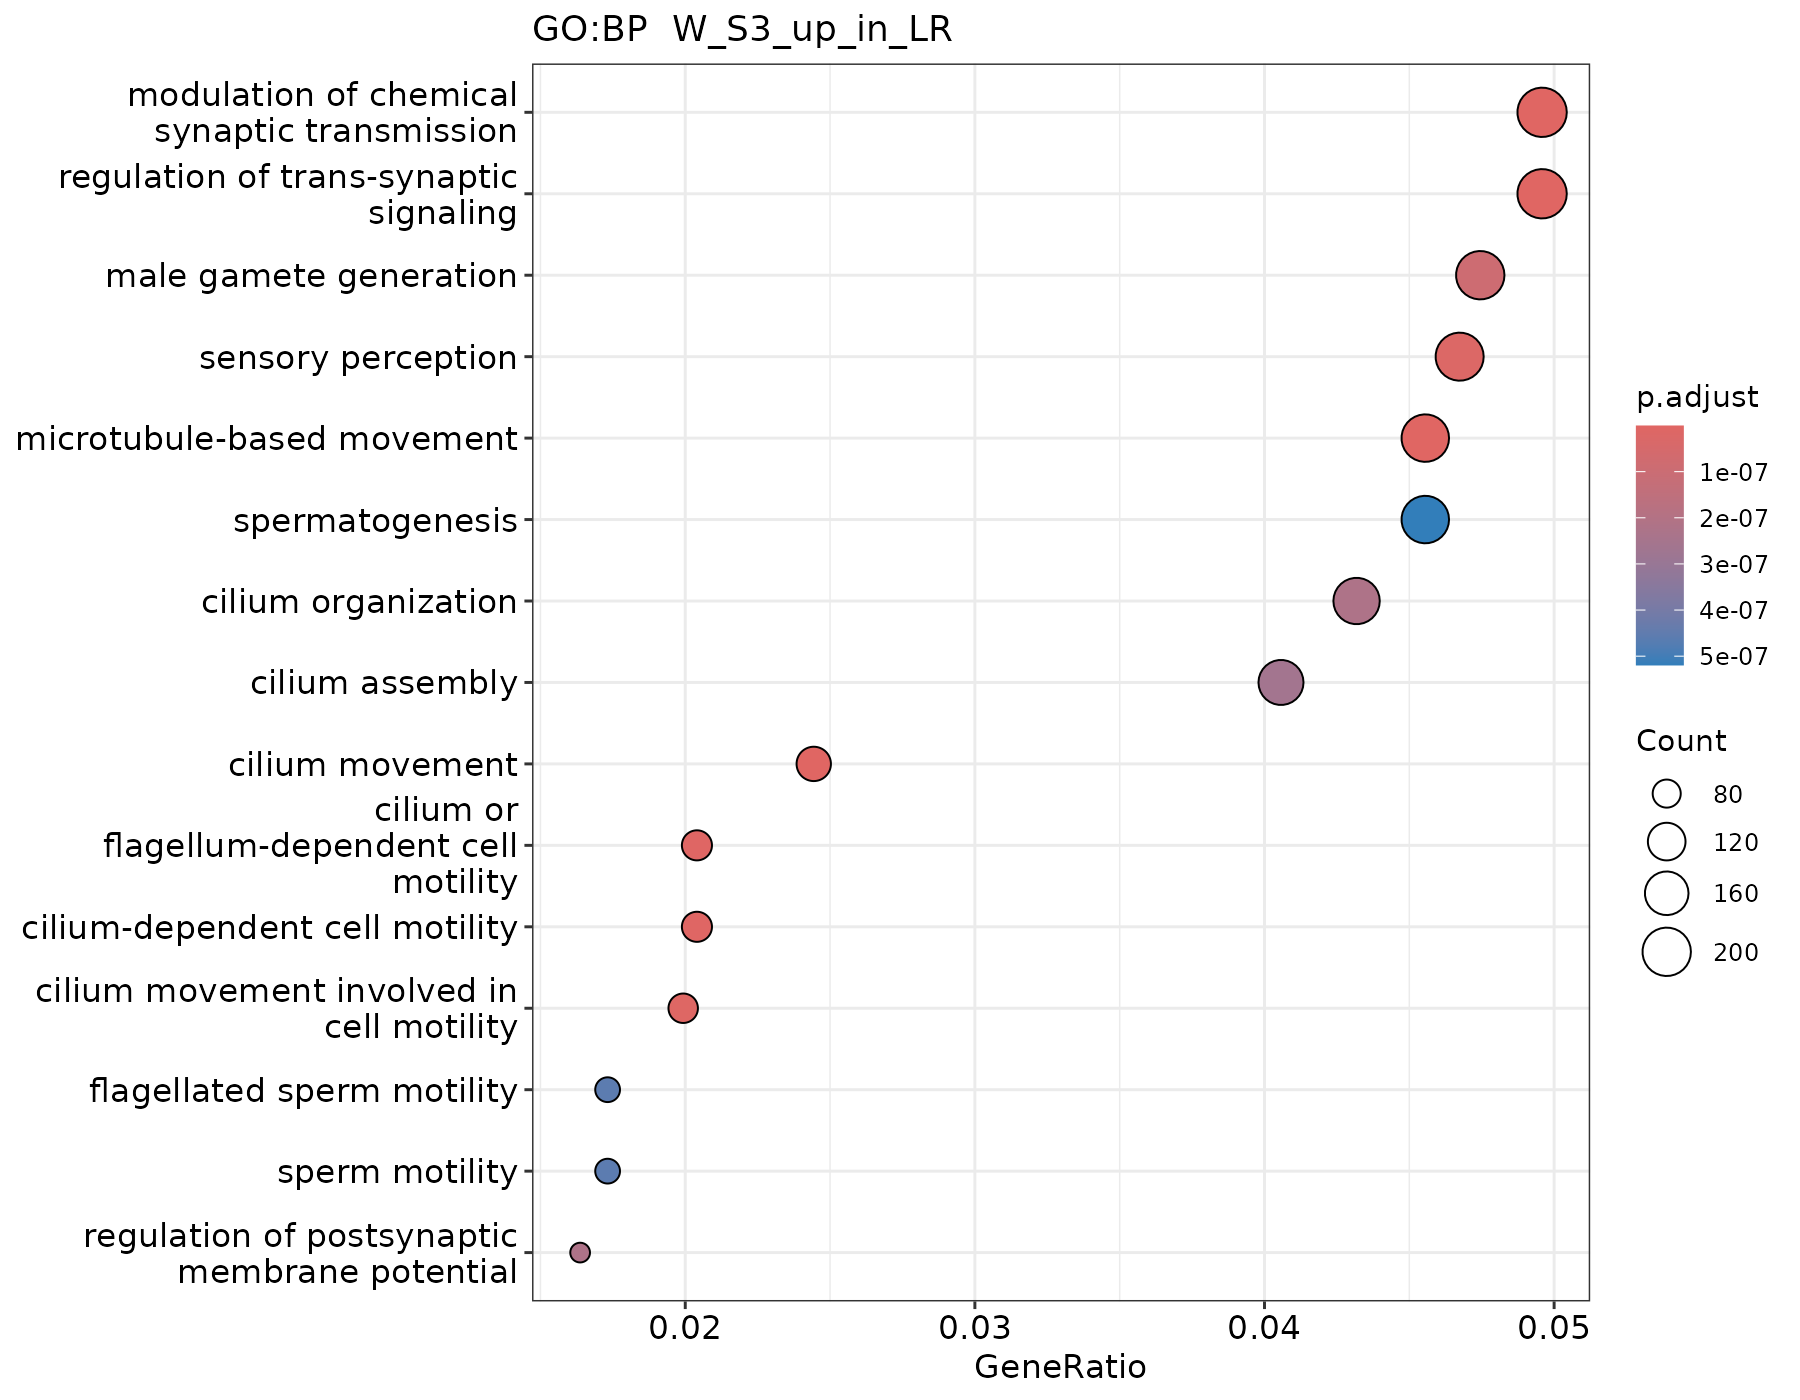

The data file committed next to this chart (first rows):
ID, Description, GeneRatio, BgRatio, RichFactor, FoldEnrichment, zScore, pvalue, p.adjust, qvalue, geneID, Count
GO:0050804, modulation of chemical synaptic transmis…, 209/4215, 432/13061, 0.4838, 1.499, 7.282, 1.13427216160478e-12, 8.06690362679752e-10, 6.02238059547056e-10, LARGE1/CDKL5/TRIO/LRRC4/PPP3R1/CAMK2D/NF…, 209
GO:0099177, regulation of trans-synaptic signaling, 209/4215, 433/13061, 0.4827, 1.496, 7.241, 1.50361670583365e-12, 8.06690362679752e-10, 6.02238059547056e-10, LARGE1/CDKL5/TRIO/LRRC4/PPP3R1/CAMK2D/NF…, 209
GO:0007018, microtubule-based movement, 192/4215, 395/13061, 0.4861, 1.506, 7.052, 5.66230077378795e-12, 1.52823084531822e-09, 1.14090712050539e-09, KIF13A/NEK10/DNAH14/DNAAF4/DLG2/DNAH11/C…, 192
GO:0003341, cilium movement, 103/4215, 181/13061, 0.5691, 1.763, 7.138, 5.6970394979244e-12, 1.52823084531822e-09, 1.14090712050539e-09, NEK10/DNAH14/DNAAF4/DNAH11/CFAP69/CEP128…, 103
GO:0001539, cilium or flagellum-dependent cell motil…, 86/4215, 146/13061, 0.589, 1.825, 6.922, 2.65980343622633e-11, 4.75661514511808e-09, 3.55107090345304e-09, DNAH14/DNAH11/CFAP69/CEP128/ARMC2/RFX3/C…, 86
GO:0060285, cilium-dependent cell motility, 86/4215, 146/13061, 0.589, 1.825, 6.922, 2.65980343622633e-11, 4.75661514511808e-09, 3.55107090345304e-09, DNAH14/DNAH11/CFAP69/CEP128/ARMC2/RFX3/C…, 86
GO:0060294, cilium movement involved in cell motilit…, 84/4215, 143/13061, 0.5874, 1.82, 6.808, 5.51821701446872e-11, 8.45863836646419e-09, 6.31483180151984e-09, DNAH14/DNAH11/CFAP69/CEP128/ARMC2/CATSPE…, 84
GO:0007600, sensory perception, 197/4215, 420/13061, 0.469, 1.453, 6.52, 1.59472831485211e-10, 2.13892935229539e-08, 1.59682664158218e-08, LARGE1/BBS9/GNB1/UBR3/CACNB2/ADGRV1/GRM7…, 197
GO:0048232, male gamete generation, 200/4215, 434/13061, 0.4608, 1.428, 6.259, 7.52924239835913e-10, 8.9765301038215e-08, 6.70146604111263e-08, EIF4G3/CCNY/LRGUK/DAZAP1/BRCA2/STK33/ATR…, 200
GO:0044782, cilium organization, 182/4215, 392/13061, 0.4643, 1.439, 6.087, 2.16871780640731e-09, 2.18996751415244e-07, 1.63492939448669e-07, AHI1/PIBF1/CDKL5/CEP290/LRGUK/BBS9/SCLT1…, 182
GO:0060078, regulation of postsynaptic membrane pote…, 69/4215, 117/13061, 0.5897, 1.827, 6.206, 2.24507387284966e-09, 2.18996751415244e-07, 1.63492939448669e-07, RIMS1/GRIK4/RIMS2/LRRK2/SHANK3/MEF2C/HCN…, 69
GO:0060271, cilium assembly, 171/4215, 365/13061, 0.4685, 1.452, 6.042, 2.92048708174021e-09, 2.6114021989227e-07, 1.94955321860026e-07, AHI1/PIBF1/CDKL5/CEP290/LRGUK/BBS9/SCLT1…, 171
GO:0030317, flagellated sperm motility, 73/4215, 128/13061, 0.5703, 1.767, 6.021, 5.993558596014e-09, 4.59363455251644e-07, 3.42939706132831e-07, DNAH11/CFAP69/CEP128/ARMC2/CATSPERE/DNAA…, 73
GO:0097722, sperm motility, 73/4215, 128/13061, 0.5703, 1.767, 6.021, 5.993558596014e-09, 4.59363455251644e-07, 3.42939706132831e-07, DNAH11/CFAP69/CEP128/ARMC2/CATSPERE/DNAA…, 73
GO:0007283, spermatogenesis, 192/4215, 423/13061, 0.4539, 1.406, 5.867, 7.25939268591676e-09, 5.19288556799246e-07, 3.87677040981239e-07, EIF4G3/CCNY/LRGUK/DAZAP1/BRCA2/STK33/ATR…, 192
GO:0001654, eye development, 161/4215, 347/13061, 0.464, 1.438, 5.705, 1.94766234651518e-08, 1.30615106113174e-06, 9.75112530064507e-07, LARGE1/AHI1/DLG1/CEP290/TBX2/MFSD8/GNB1/…, 161
GO:0034329, cell junction assembly, 197/4215, 441/13061, 0.4467, 1.384, 5.666, 2.13993016670251e-08, 1.35067356992458e-06, 1.00835099496013e-06, LARGE1/DLG1/LRRC4/AFDN/UBE2M/CSMD2/NRG3/…, 197
GO:0150063, visual system development, 161/4215, 348/13061, 0.4626, 1.434, 5.659, 2.48390624364981e-08, 1.48068411079791e-06, 1.1054109072617e-06, LARGE1/AHI1/DLG1/CEP290/TBX2/MFSD8/GNB1/…, 161
GO:0048880, sensory system development, 162/4215, 353/13061, 0.4589, 1.422, 5.549, 4.42429797475311e-08, 2.49856406679478e-06, 1.86531343977126e-06, LARGE1/AHI1/DLG1/CEP290/TBX2/MFSD8/GNB1/…, 162
GO:0042391, regulation of membrane potential, 170/4215, 374/13061, 0.4545, 1.408, 5.533, 4.69512153239866e-08, 2.51893270213188e-06, 1.88051972955546e-06, DLG1/SLMAP/CAMK2D/AKAP9/CACNB2/AKAP7/RYR…, 170
GO:0007423, sensory organ development, 214/4215, 492/13061, 0.435, 1.348, 5.428, 7.20305444852638e-08, 3.68041782060419e-06, 2.74763129590405e-06, CECR2/LARGE1/AHI1/DLG1/CEP290/TBX2/MFSD8…, 214
GO:0022412, cellular process involved in reproductio…, 129/4215, 271/13061, 0.476, 1.475, 5.455, 8.19474451009428e-08, 3.99680039060507e-06, 2.98382802496734e-06, EIF4G3/LSM14B/BRCA2/STK33/CFAP69/CEP128/…, 129
GO:0007281, germ cell development, 123/4215, 257/13061, 0.4786, 1.483, 5.398, 1.12004695970289e-07, 5.22526255548349e-06, 3.90094158505217e-06, EIF4G3/LSM14B/BRCA2/STK33/CFAP69/CEP128/…, 123
GO:0050953, sensory perception of light stimulus, 93/4215, 189/13061, 0.4921, 1.525, 5.016, 8.40229428130134e-07, 3.75652573493181e-05, 2.80444997722383e-05, BBS9/CACNB2/ADGRV1/RIMS1/ATXN7/BBS5/MYO3…, 93
GO:0007286, spermatid development, 75/4215, 146/13061, 0.5137, 1.592, 4.964, 1.20518267294695e-06, 5.17264403228833e-05, 3.86165900679003e-05, EIF4G3/STK33/CFAP69/CEP128/EPC1/CDYL/AGF…, 75
GO:0050803, regulation of synapse structure or activ…, 132/4215, 290/13061, 0.4552, 1.41, 4.879, 1.3396803906646e-06, 5.52875791993507e-05, 4.12751731698689e-05, CDKL5/UBE2M/NF1/NRXN2/DHX36/LRRK2/PPFIA2…, 132
GO:0043087, regulation of GTPase activity, 87/4215, 176/13061, 0.4943, 1.532, 4.902, 1.47274601797323e-06, 5.59514309654421e-05, 4.17707744785417e-05, CDKL5/NF1/RALGAPA1/ARHGAP42/MAP4K4/RAPGE…, 87
GO:0007601, visual perception, 91/4215, 186/13061, 0.4892, 1.516, 4.893, 1.50404034591261e-06, 5.59514309654421e-05, 4.17707744785417e-05, BBS9/CACNB2/ADGRV1/RIMS1/ATXN7/BBS5/MYO3…, 91
GO:0007416, synapse assembly, 112/4215, 239/13061, 0.4686, 1.452, 4.869, 1.51220083690384e-06, 5.59514309654421e-05, 4.17707744785417e-05, LARGE1/LRRC4/UBE2M/CSMD2/NRG3/NRXN2/NTNG…, 112
GO:0048515, spermatid differentiation, 77/4215, 152/13061, 0.5066, 1.57, 4.877, 1.76481028274418e-06, 6.3121381112817e-05, 4.71235307076605e-05, EIF4G3/STK33/CFAP69/CEP128/EPC1/VPS54/CD…, 77
GO:0048568, embryonic organ development, 152/4215, 344/13061, 0.4419, 1.369, 4.79, 1.90165649135901e-06, 6.5821852104136e-05, 4.91395786052362e-05, AHI1/DLG1/NCOA1/CEP290/BPTF/TBX2/MBD2/RY…, 152
GO:0030900, forebrain development, 154/4215, 350/13061, 0.44, 1.363, 4.757, 2.19737528017169e-06, 7.36807398632568e-05, 5.50066640858767e-05, LARGE1/NCOA1/NF1/NRG3/ATRX/RAPGEF2/SCN2A…, 154
GO:0001578, microtubule bundle formation, 63/4215, 119/13061, 0.5294, 1.64, 4.845, 2.27614110323079e-06, 7.40090728414132e-05, 5.52517824420616e-05, LRGUK/DNAAF4/CDK5RAP2/CFAP69/ARMC2/MTCL1…, 63
GO:0016358, dendrite development, 106/4215, 226/13061, 0.469, 1.453, 4.746, 2.71868151836362e-06, 8.57983902707106e-05, 6.40531466091242e-05, CTNND2/CDKL5/RAPGEF2/CAMK2A/DHX36/LRRK2/…, 106
GO:0043010, camera-type eye development, 135/4215, 302/13061, 0.447, 1.385, 4.675, 3.36594609630933e-06, 0.0001032, 7.70371422343279e-05, LARGE1/AHI1/DLG1/CEP290/TBX2/MFSD8/GNB1/…, 135
GO:0050807, regulation of synapse organization, 128/4215, 284/13061, 0.4507, 1.397, 4.664, 3.6034974736747e-06, 0.0001074, 8.01830870604225e-05, CDKL5/UBE2M/NF1/NRXN2/DHX36/LRRK2/PPFIA2…, 128
GO:0048592, eye morphogenesis, 76/4215, 152/13061, 0.5, 1.549, 4.702, 3.86938120649138e-06, 0.0001122, 8.37723783254605e-05, LARGE1/AHI1/CEP290/TBX2/DZANK1/NF1/SAMD1…, 76
GO:0090596, sensory organ morphogenesis, 110/4215, 238/13061, 0.4622, 1.432, 4.645, 4.19454666942652e-06, 0.0001184, 8.84224381006533e-05, LARGE1/AHI1/CEP290/TBX2/DZANK1/NF1/MYO3A…, 110
GO:0048469, cell maturation, 73/4215, 145/13061, 0.5034, 1.56, 4.681, 4.3384036133013e-06, 0.0001194, 8.91099905458108e-05, LSM14B/SCLT1/BRCA2/SPTBN4/BRD1/RFX3/PRKA…, 73
GO:0051056, regulation of small GTPase mediated sign…, 123/4215, 272/13061, 0.4522, 1.401, 4.616, 4.53582923283767e-06, 0.0001217, 9.08359485839334e-05, SOS2/TRIO/AUTS2/KALRN/NF1/RALGAPA1/ARHGA…, 123
GO:0120034, positive regulation of plasma membrane b…, 55/4215, 102/13061, 0.5392, 1.671, 4.695, 4.73979610712553e-06, 0.0001226, 9.15223422851825e-05, AUTS2/PIK3R1/MYO3A/CCDC88A/COBL/RAB11FIP…, 55
GO:0000280, nuclear division, 163/4215, 378/13061, 0.4312, 1.336, 4.579, 4.79860901074741e-06, 0.0001226, 9.15223422851825e-05, PIBF1/CHMP4B/BRCA2/CDK5RAP2/PRP4K/INO80/…, 163
GO:0009581, detection of external stimulus, 62/4215, 119/13061, 0.521, 1.614, 4.648, 5.44754313729423e-06, 0.0001359, 0.0001015, ADGRV1/GRK4/EYS/ATP8A2/GNAQ/CCDC66/PIEZO…, 62
GO:0007269, neurotransmitter secretion, 66/4215, 129/13061, 0.5116, 1.585, 4.612, 6.1504246618999e-06, 0.0001467, 0.0001095, NF1/MICU3/RIMS1/BRAF/CAMK2A/PRKN/NRXN2/R…, 66
GO:0099643, signal release from synapse, 66/4215, 129/13061, 0.5116, 1.585, 4.612, 6.1504246618999e-06, 0.0001467, 0.0001095, NF1/MICU3/RIMS1/BRAF/CAMK2A/PRKN/NRXN2/R…, 66
GO:0031346, positive regulation of cell projection o…, 144/4215, 329/13061, 0.4377, 1.356, 4.518, 6.56188308559435e-06, 0.0001531, 0.0001143, CDKL5/AUTS2/PIK3R1/BRAF/MYO3A/RAPGEF2/DH…, 144
GO:0043547, positive regulation of GTPase activity, 65/4215, 127/13061, 0.5118, 1.586, 4.58, 7.10080971955183e-06, 0.0001601, 0.0001195, CDKL5/NF1/RALGAPA1/ARHGAP42/MAP4K4/RAPGE…, 65
GO:0050954, sensory perception of mechanical stimulu…, 76/4215, 154/13061, 0.4935, 1.529, 4.56, 7.16113175943825e-06, 0.0001601, 0.0001195, LARGE1/ADGRV1/GRM7/SPTBN4/MYO3A/ATP8B1/F…, 76
GO:0007389, pattern specification process, 146/4215, 335/13061, 0.4358, 1.35, 4.486, 7.50328251411782e-06, 0.0001643, 0.0001227, AHI1/BPTF/TBX2/MEIS2/DNAAF4/NRG3/DNAH11/…, 146
GO:0007409, axonogenesis, 172/4215, 405/13061, 0.4247, 1.316, 4.459, 7.95162131077134e-06, 0.0001706, 0.0001274, CDKL5/TRIO/AUTS2/KALRN/RAPH1/BRAF/PARD3/…, 172
GO:0060041, retina development in camera-type eye, 79/4215, 162/13061, 0.4877, 1.511, 4.518, 8.40583744839859e-06, 0.0001747, 0.0001304, LARGE1/AHI1/MFSD8/GNB1/USP45/SCAPER/SAMD…, 79
GO:0070588, calcium ion transmembrane transport, 120/4215, 267/13061, 0.4494, 1.393, 4.475, 8.46482580221161e-06, 0.0001747, 0.0001304, TRPC7/PPP3R1/UBR3/CAMK2D/CACNB2/CACNA1B/…, 120
GO:0048285, organelle fission, 178/4215, 423/13061, 0.4208, 1.304, 4.387, 1.07484584516818e-05, 0.0002172, 0.0001621, PIBF1/CHMP4B/BRCA2/CDK5RAP2/PRP4K/INO80/…, 178
GO:0009582, detection of abiotic stimulus, 62/4215, 121/13061, 0.5124, 1.588, 4.484, 1.09296306861321e-05, 0.0002172, 0.0001621, ADGRV1/GRK4/EYS/ATP8A2/GNAQ/CCDC66/PIEZO…, 62
GO:1903046, meiotic cell cycle process, 79/4215, 163/13061, 0.4847, 1.502, 4.45, 1.12029904642753e-05, 0.0002186, 0.0001632, LSM14B/BRCA2/ATRX/FMN2/HFM1/FANCA/CYP26B…, 79
GO:0097553, calcium ion transmembrane import into cy…, 70/4215, 141/13061, 0.4965, 1.538, 4.437, 1.25362728430721e-05, 0.0002402, 0.0001793, PPP3R1/CAMK2D/CACNA1B/RYR2/RYR3/TRPC1/CA…, 70
GO:0071695, anatomical structure maturation, 93/4215, 199/13061, 0.4673, 1.448, 4.397, 1.30285230804614e-05, 0.0002453, 0.0001831, LSM14B/SCLT1/NF1/BRCA2/SPTBN4/XYLT1/BRD1…, 93
GO:0099072, regulation of postsynaptic membrane neur…, 58/4215, 112/13061, 0.5179, 1.605, 4.436, 1.37474075407033e-05, 0.0002543, 0.0001899, DLG1/NRG1/PPP3R1/DLG2/GPHN/CACNG7/ERBB4/…, 58
GO:0044772, mitotic cell cycle phase transition, 173/4215, 412/13061, 0.4199, 1.301, 4.287, 1.64949306364082e-05, 0.0003, 0.000224, CCNY/DLG1/CHMP4B/ATAD5/CDK5RAP2/CDK8/BRD…, 173
GO:0140013, meiotic nuclear division, 71/4215, 145/13061, 0.4897, 1.517, 4.324, 1.98133434841422e-05, 0.0003495, 0.0002609, BRCA2/FMN2/HFM1/FANCA/CYP26B1/RAD51B/STA…, 71
... 55 more rows
